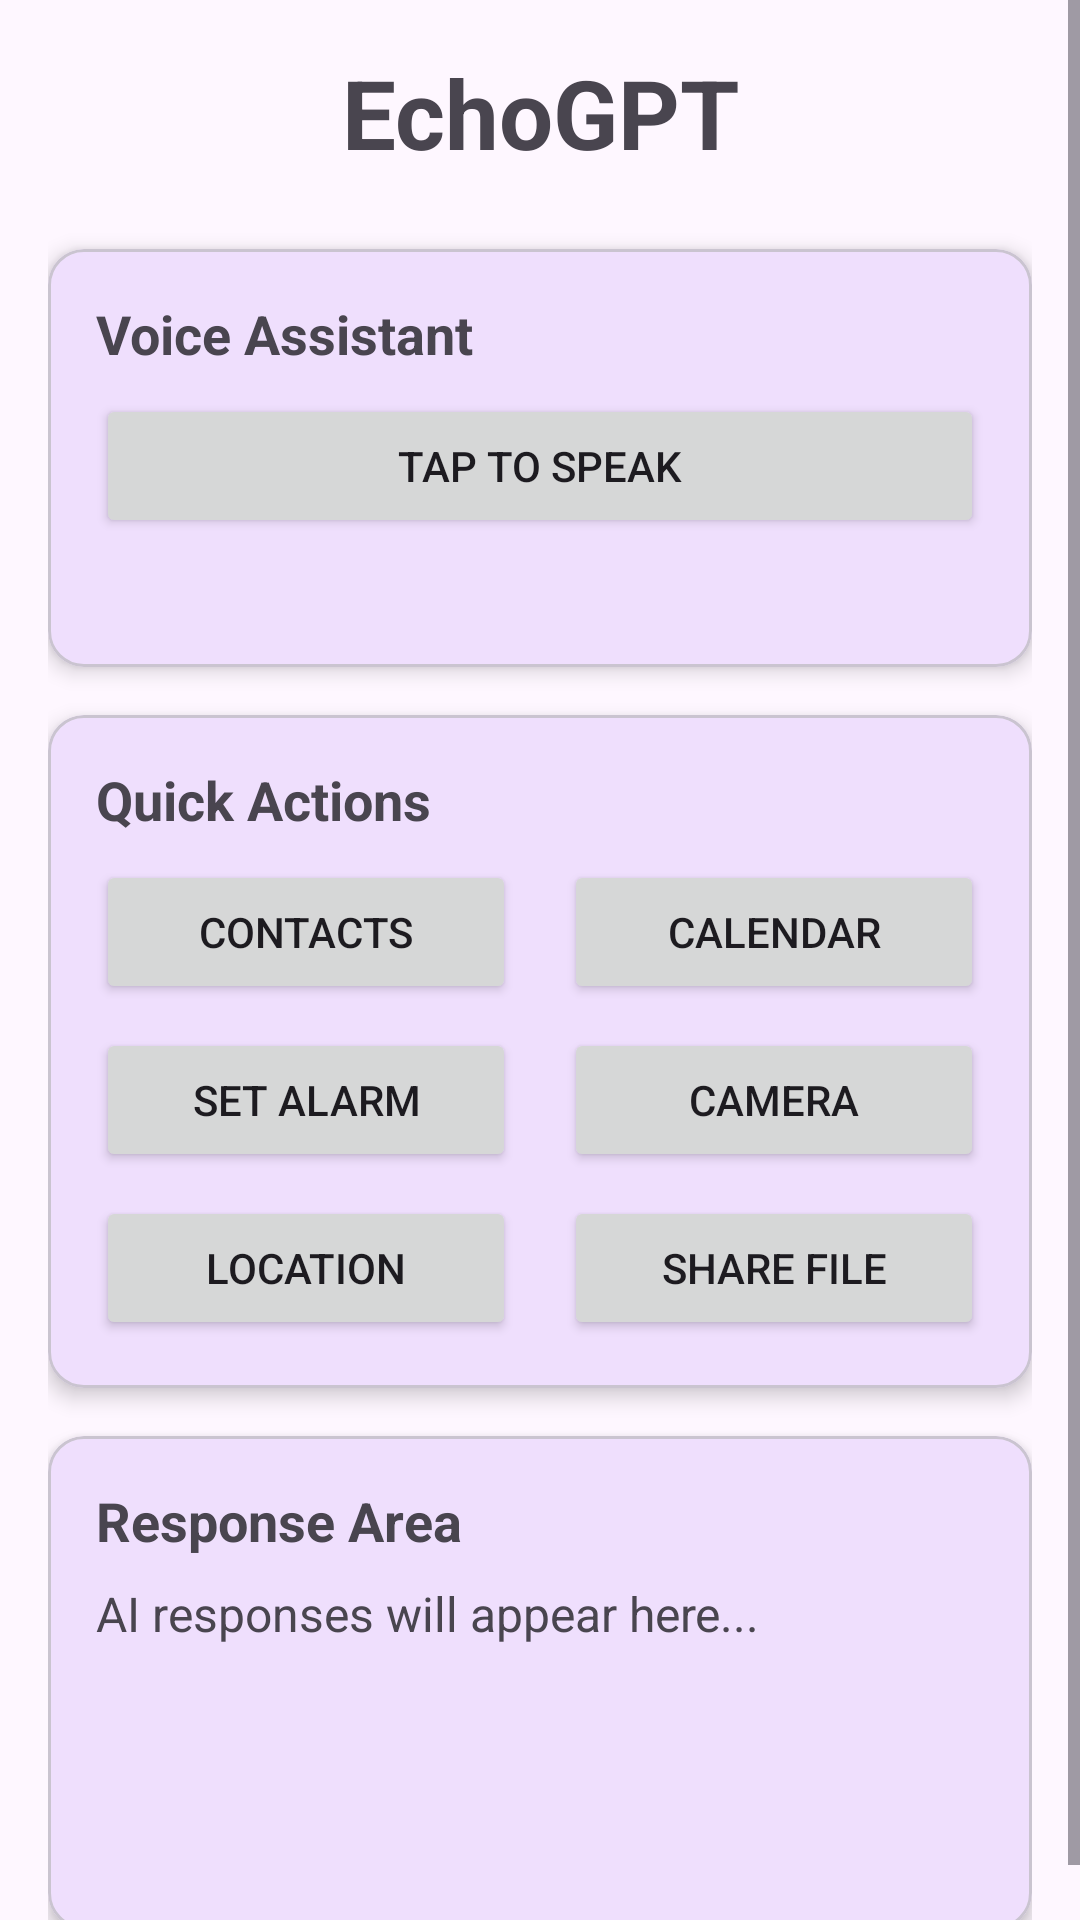

Android layout source for this screen:
<!-- AndroidManifest.xml: activity theme Theme.EchoGPT -->
<!-- res/layout/activity_main.xml -->
<?xml version="1.0" encoding="utf-8"?>
<androidx.constraintlayout.widget.ConstraintLayout xmlns:android="http://schemas.android.com/apk/res/android"
    xmlns:app="http://schemas.android.com/apk/res-auto"
    xmlns:tools="http://schemas.android.com/tools"
    android:layout_width="match_parent"
    android:layout_height="match_parent"
    tools:context=".MainActivity">

    <ScrollView
        android:layout_width="match_parent"
        android:layout_height="match_parent"
        app:layout_constraintBottom_toBottomOf="parent"
        app:layout_constraintEnd_toEndOf="parent"
        app:layout_constraintStart_toStartOf="parent"
        app:layout_constraintTop_toTopOf="parent">

        <LinearLayout
            android:layout_width="match_parent"
            android:layout_height="wrap_content"
            android:orientation="vertical"
            android:padding="16dp">

            <TextView
                android:id="@+id/titleTextView"
                android:layout_width="match_parent"
                android:layout_height="wrap_content"
                android:layout_marginBottom="24dp"
                android:gravity="center"
                android:text="@string/app_name"
                android:textSize="32sp"
                android:textStyle="bold" />

            <com.google.android.material.card.MaterialCardView
                android:layout_width="match_parent"
                android:layout_height="wrap_content"
                android:layout_marginBottom="16dp"
                app:cardCornerRadius="12dp"
                app:cardElevation="4dp">

                <LinearLayout
                    android:layout_width="match_parent"
                    android:layout_height="wrap_content"
                    android:orientation="vertical"
                    android:padding="16dp">

                    <TextView
                        android:layout_width="match_parent"
                        android:layout_height="wrap_content"
                        android:layout_marginBottom="8dp"
                        android:text="Voice Assistant"
                        android:textSize="18sp"
                        android:textStyle="bold" />

                    <Button
                        android:id="@+id/voiceButton"
                        android:layout_width="match_parent"
                        android:layout_height="wrap_content"
                        android:text="@string/voice_input_hint" />

                    <TextView
                        android:id="@+id/statusTextView"
                        android:layout_width="match_parent"
                        android:layout_height="wrap_content"
                        android:layout_marginTop="8dp"
                        android:gravity="center"
                        android:text=""
                        android:textStyle="italic" />

                </LinearLayout>
            </com.google.android.material.card.MaterialCardView>

            <com.google.android.material.card.MaterialCardView
                android:layout_width="match_parent"
                android:layout_height="wrap_content"
                android:layout_marginBottom="16dp"
                app:cardCornerRadius="12dp"
                app:cardElevation="4dp">

                <LinearLayout
                    android:layout_width="match_parent"
                    android:layout_height="wrap_content"
                    android:orientation="vertical"
                    android:padding="16dp">

                    <TextView
                        android:layout_width="match_parent"
                        android:layout_height="wrap_content"
                        android:layout_marginBottom="8dp"
                        android:text="Quick Actions"
                        android:textSize="18sp"
                        android:textStyle="bold" />

                    <LinearLayout
                        android:layout_width="match_parent"
                        android:layout_height="wrap_content"
                        android:orientation="horizontal"
                        android:weightSum="2">

                        <Button
                            android:id="@+id/contactsButton"
                            android:layout_width="0dp"
                            android:layout_height="wrap_content"
                            android:layout_marginEnd="8dp"
                            android:layout_weight="1"
                            android:text="Contacts" />

                        <Button
                            android:id="@+id/calendarButton"
                            android:layout_width="0dp"
                            android:layout_height="wrap_content"
                            android:layout_marginStart="8dp"
                            android:layout_weight="1"
                            android:text="Calendar" />
                    </LinearLayout>

                    <LinearLayout
                        android:layout_width="match_parent"
                        android:layout_height="wrap_content"
                        android:layout_marginTop="8dp"
                        android:orientation="horizontal"
                        android:weightSum="2">

                        <Button
                            android:id="@+id/alarmButton"
                            android:layout_width="0dp"
                            android:layout_height="wrap_content"
                            android:layout_marginEnd="8dp"
                            android:layout_weight="1"
                            android:text="Set Alarm" />

                        <Button
                            android:id="@+id/cameraButton"
                            android:layout_width="0dp"
                            android:layout_height="wrap_content"
                            android:layout_marginStart="8dp"
                            android:layout_weight="1"
                            android:text="Camera" />
                    </LinearLayout>

                    <LinearLayout
                        android:layout_width="match_parent"
                        android:layout_height="wrap_content"
                        android:layout_marginTop="8dp"
                        android:orientation="horizontal"
                        android:weightSum="2">

                        <Button
                            android:id="@+id/locationButton"
                            android:layout_width="0dp"
                            android:layout_height="wrap_content"
                            android:layout_marginEnd="8dp"
                            android:layout_weight="1"
                            android:text="Location" />

                        <Button
                            android:id="@+id/shareButton"
                            android:layout_width="0dp"
                            android:layout_height="wrap_content"
                            android:layout_marginStart="8dp"
                            android:layout_weight="1"
                            android:text="Share File" />
                    </LinearLayout>

                </LinearLayout>
            </com.google.android.material.card.MaterialCardView>

            <com.google.android.material.card.MaterialCardView
                android:layout_width="match_parent"
                android:layout_height="wrap_content"
                app:cardCornerRadius="12dp"
                app:cardElevation="4dp">

                <LinearLayout
                    android:layout_width="match_parent"
                    android:layout_height="wrap_content"
                    android:orientation="vertical"
                    android:padding="16dp">

                    <TextView
                        android:layout_width="match_parent"
                        android:layout_height="wrap_content"
                        android:layout_marginBottom="8dp"
                        android:text="Response Area"
                        android:textSize="18sp"
                        android:textStyle="bold" />

                    <TextView
                        android:id="@+id/responseTextView"
                        android:layout_width="match_parent"
                        android:layout_height="wrap_content"
                        android:minHeight="100dp"
                        android:text="AI responses will appear here..."
                        android:textSize="16sp" />

                </LinearLayout>
            </com.google.android.material.card.MaterialCardView>

        </LinearLayout>
    </ScrollView>

</androidx.constraintlayout.widget.ConstraintLayout>
<!-- resources referenced by this layout -->
<resources>
  <string name="app_name">EchoGPT</string>
  <string name="voice_input_hint">Tap to speak</string>
  <style name="Theme.EchoGPT" parent="Theme.Material3.DayNight">
          
          <item name="colorPrimary">@color/purple_500</item>
          <item name="colorPrimaryVariant">@color/purple_700</item>
          <item name="colorOnPrimary">@color/white</item>
          
          <item name="colorSecondary">@color/teal_200</item>
          <item name="colorSecondaryVariant">@color/teal_700</item>
          <item name="colorOnSecondary">@color/black</item>
          
          <item name="android:statusBarColor" tools:targetApi="l">?attr/colorPrimaryVariant</item>
          
      </style>
  <!-- not gathered from this repository: default colours our renderer supplied (Android Studio template values) -->
  <color name="purple_500">#FF6200EE</color>
  <color name="purple_700">#FF3700B3</color>
  <color name="teal_200">#FF03DAC5</color>
  <color name="teal_700">#FF018786</color>
  <color name="black">#FF000000</color>
  <color name="white">#FFFFFFFF</color>
</resources>
